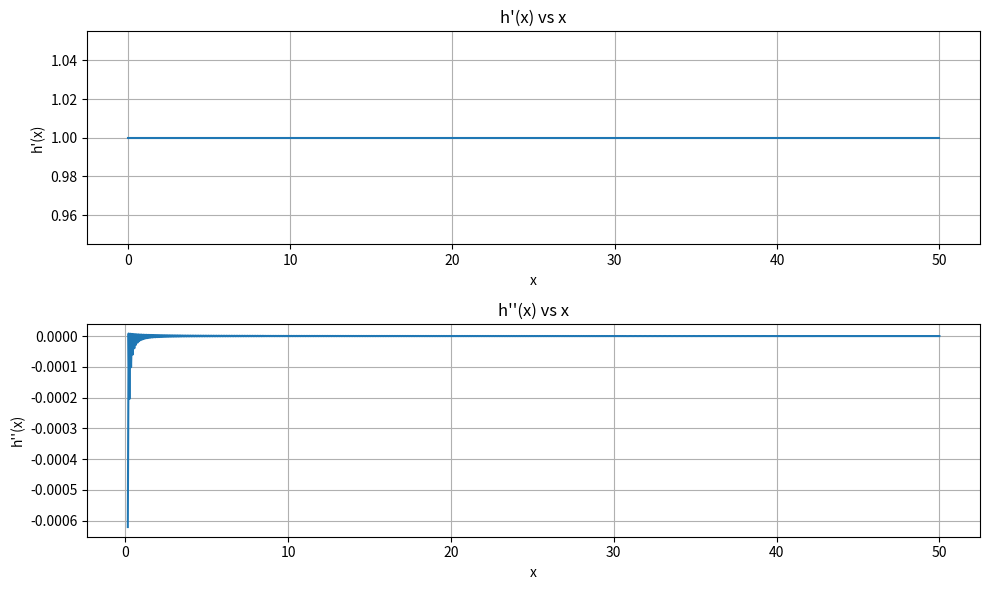

Here is the Python script that generated this plot:
import numpy as np
from scipy.integrate import solve_bvp
import matplotlib.pyplot as plt

# ----------------------------
# Define the ODE system
# ----------------------------
# Let y[0] = h
#     y[1] = h'
#     y[2] = h''
# Then y'[2] = h''' = RHS
def ode_system(x, y):
    h = y[0]
    rhs = -0.01 / (h**2 + h)   # h'''(x)
    return np.vstack((y[1],      # h'
                      y[2],      # h''
                      rhs))      # h'''

# ----------------------------
# Boundary conditions
# ----------------------------
def bc(ya, yb):
    return np.array([
        ya[0] - 0.0,   # h(0) = 0
        ya[1] - 1.0,   # h'(0) = 1
        yb[2] - 0.0    # h''(inf) = 0  approx at x_max
    ])

# ----------------------------
# Domain and initial guess
# ----------------------------
x_max = 50              # large-domain approximation for infinity
x = np.linspace(0, x_max, 500)

# initial guess (simple linear growth)
y_init = np.zeros((3, x.size))
y_init[0] = x            # h ~ x
y_init[1] = 1.0          # h' ~ 1
y_init[2] = 0.0          # h'' ~ 0

# ----------------------------
# Solve BVP
# ----------------------------
sol = solve_bvp(ode_system, bc, x, y_init, max_nodes=10000)

if not sol.success:
    print("WARNING: BVP solver did not converge")

# Evaluate solution
x_plot = np.linspace(0, x_max, 1000)
y_plot = sol.sol(x_plot)

h = y_plot[0]
hp = y_plot[1]
hpp = y_plot[2]

# ----------------------------
# Plot results
# ----------------------------
plt.figure(figsize=(10,6))

# h'(x)
plt.subplot(2,1,1)
plt.plot(x_plot, hp)
plt.xlabel("x")
plt.ylabel("h'(x)")
plt.title("h'(x) vs x")
plt.grid()

# h''(x)
plt.subplot(2,1,2)
plt.plot(x_plot, hpp)
plt.xlabel("x")
plt.ylabel("h''(x)")
plt.title("h''(x) vs x")
plt.grid()

plt.tight_layout()
plt.show()